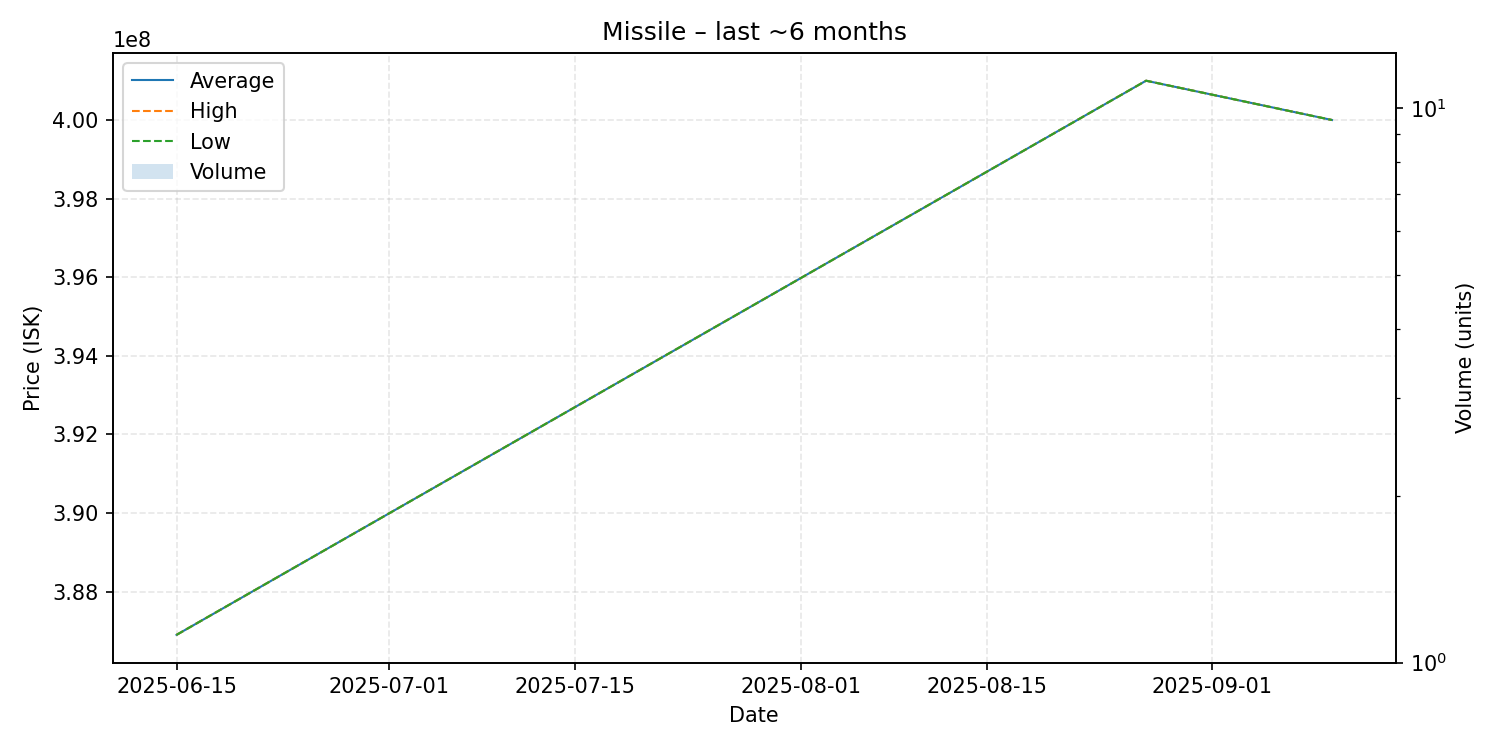

Source data for this figure (header and first rows):
date, average, highest, lowest, order_count, volume
2025-06-15, 386900000, 386900000, 386900000, 1, 1
2025-08-27, 401000000, 401000000, 401000000, 1, 1
2025-09-10, 400000000, 400000000, 400000000, 1, 1
